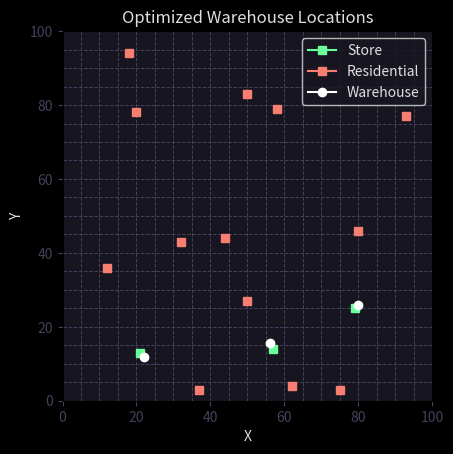

The script that saved this image:
import random
import math
import matplotlib.pyplot as plt

# User defined parameters
x_bounds = [0, 100]  # Boundaries for x-coordinates
y_bounds = [0, 100]  # Boundaries for y-coordinates
num_warehouses = 3   # Number of warehouses to optimize
num_particles = 500  # Number of particles in the swarm
num_iterations = 1000  # Number of optimization iterations
i_weight = 0.7  # Inertia weight: controls the impact of the previous velocity
m_weight = 1.5  # Memory weight: controls the particle's tendency to return to its best known position
s_weight = 1.5  # Social weight: controls the influence of the global best position

# Generate random store and residential locations
num_stores = 3
num_residential = 13
store_locations = [[random.randint(*x_bounds), random.randint(*y_bounds)] for _ in range(num_stores)]
residential_locations = [[random.randint(*x_bounds), random.randint(*y_bounds)] for _ in range(num_residential)]

# Or use predefined store and residential locations used in the video
# store_locations = [
#     [20,20],
#     [20,80],
#     [80,20],
#     [80,80]
# ]
# residential_locations = [
#     [15,10],
#     [30,90],
#     [10,35],
#     [50,40]
# ]

def distance(p1, p2):
    """Calculate Euclidean distance between two points."""
    return math.sqrt((p1[0] - p2[0])**2 + (p1[1] - p2[1])**2)

def fitness_function(*warehouse_locations):
    """
    Calculate the fitness of a given warehouse configuration.
    
    The fitness is determined by maximizing the minimum distance from residential areas
    while minimizing the maximum distance to stores.
    """
    # Reshape the input into pairs of (x, y) coordinates
    warehouse_locations = zip(warehouse_locations[0::2], warehouse_locations[1::2])
    
    store_distances = []
    residential_distances = []
    
    # Calculate distances from each warehouse to all stores and residential areas
    for warehouse in warehouse_locations:
        store_distances.append([distance(warehouse, store) for store in store_locations])
        residential_distances.append([distance(warehouse, res) for res in residential_locations])
    
    # For each store, find the distance to the nearest warehouse
    min_store_distances = [min(dists) for dists in zip(*store_distances)]
    # For each residential area, find the distance to the nearest warehouse
    min_residential_distances = [min(dists) for dists in zip(*residential_distances)]
    
    # Calculate fitness: maximize min distance from residential while minimizing max distance to stores
    fitness = min(min_residential_distances) - max(min_store_distances)
    return fitness

class Particle:
    """
    Represents a single particle in the swarm.
    Each particle has a position, velocity, and memory of its best position.
    """
    def __init__(self, bounds):
        # Initialize particle with random position and velocity within bounds
        self.position = [random.uniform(bound[0], bound[1]) for bound in bounds]
        self.velocity = [random.uniform(-1, 1) for _ in bounds]
        self.best_position = self.position[:]
        self.best_fitness = fitness_function(*self.position)
        
    def update_velocity(self, global_best_position, i_weight, m_weight, s_weight):
        """Update the particle's velocity based on inertia, memory, and social influence."""
        for x in range(len(self.position)):
            inertia = i_weight * self.velocity[x]
            memory = m_weight * random.random() * (self.best_position[x] - self.position[x])
            social = s_weight * random.random() * (global_best_position[x] - self.position[x])
            self.velocity[x] = inertia + memory + social
    
    def update_position(self, bounds):
        """Update the particle's position based on its velocity, keeping it within bounds."""
        for x in range(len(self.position)):
            self.position[x] += self.velocity[x]
            self.position[x] = max(bounds[x][0], min(self.position[x], bounds[x][1]))
        
        # Evaluate fitness of new position
        fitness = fitness_function(*self.position)
        if fitness > self.best_fitness:
            self.best_fitness = fitness
            self.best_position = self.position[:]

class Swarm:
    """
    Represents the entire swarm of particles.
    Manages the global best position and coordinates the optimization process.
    """
    def __init__(self, num_particles, bounds, i_weight=0.7, m_weight=1.5, s_weight=1.5):
        self.i_weight = i_weight
        self.m_weight = m_weight
        self.s_weight = s_weight
        self.bounds = bounds
        self.particles = [Particle(self.bounds) for _ in range(num_particles)]
        self.global_best_position = self.particles[0].position[:]
        self.global_best_fitness = self.particles[0].best_fitness
        
    def optimize(self, iterations):
        """Run the optimization process for a given number of iterations."""
        for _ in range(iterations):
            for particle in self.particles:
                particle.update_velocity(self.global_best_position, self.i_weight, self.m_weight, self.s_weight)
                particle.update_position(self.bounds)
                # Update global best if necessary
                if particle.best_fitness > self.global_best_fitness:
                    print(f'Fit: {particle.best_fitness}')
                    self.global_best_fitness = particle.best_fitness
                    self.global_best_position = particle.best_position[:]

def plot_results(x_bounds, y_bounds, store_locations, residential_locations, warehouse_locations):
    fig, ax = plt.subplots()
    fig.patch.set_facecolor('#000000')
    ax.set_xlim(x_bounds[0], x_bounds[1])
    ax.set_ylim(y_bounds[0], y_bounds[1])
    ax.set_aspect('equal', adjustable='box')

    # Set the background color
    ax.set_facecolor('#171520')

    # Set color of all text, labels, and ticks
    ax.tick_params(axis='both', colors='#45405c')
    ax.xaxis.label.set_color('#45405c')
    ax.yaxis.label.set_color('#45405c')
    plt.title("Optimized Warehouse Locations", color='#dfdfdf')

    # Change grid color and style
    ax.grid(True, which='both', linestyle='--', linewidth=0.7, color='#45405c')
    ax.minorticks_on()

    # Helper function to manage legend entries
    handles, labels = [], []

    def add_plot(x, y, marker, color, label, handles, labels):
        if label not in labels:
            labels.append(label)
            line, = ax.plot(x, y, marker=marker, markersize=6, color=color, label=label)
            handles.append(line)
        else:
            ax.plot(x, y, marker=marker, markersize=6, color=color)

    # Plot stores with a specific green color
    for store in store_locations:
        add_plot(store[0], store[1], 's', '#6AFF9B', 'Store', handles, labels)

    # Plot residential areas with a specific red color
    for res in residential_locations:
        add_plot(res[0], res[1], 's', '#f97e72', 'Residential', handles, labels)

    # Plot the final warehouse locations
    for warehouse in warehouse_locations:
        add_plot(warehouse[0], warehouse[1], 'o', '#FFFFFF', 'Warehouse', handles, labels)

    plt.xlabel("X", color='#dfdfdf')
    plt.ylabel("Y", color='#dfdfdf')
    ax.legend(handles=handles, loc='best', facecolor='#171520', edgecolor='#dfdfdf', fontsize='medium', labelcolor='#dfdfdf')
    plt.show()

# Set up the optimization problem
bounds = [x_bounds, y_bounds] * num_warehouses
swarm = Swarm(num_particles, bounds, i_weight, m_weight, s_weight)

# Run the optimization
swarm.optimize(num_iterations)

# Extract the optimized warehouse locations
warehouse_locations = [(swarm.global_best_position[i], swarm.global_best_position[i+1]) for i in range(0, len(swarm.global_best_position), 2)]

# Plot the results
plot_results(x_bounds, y_bounds, store_locations, residential_locations, warehouse_locations)


# Run Command: python particle_swarm.py